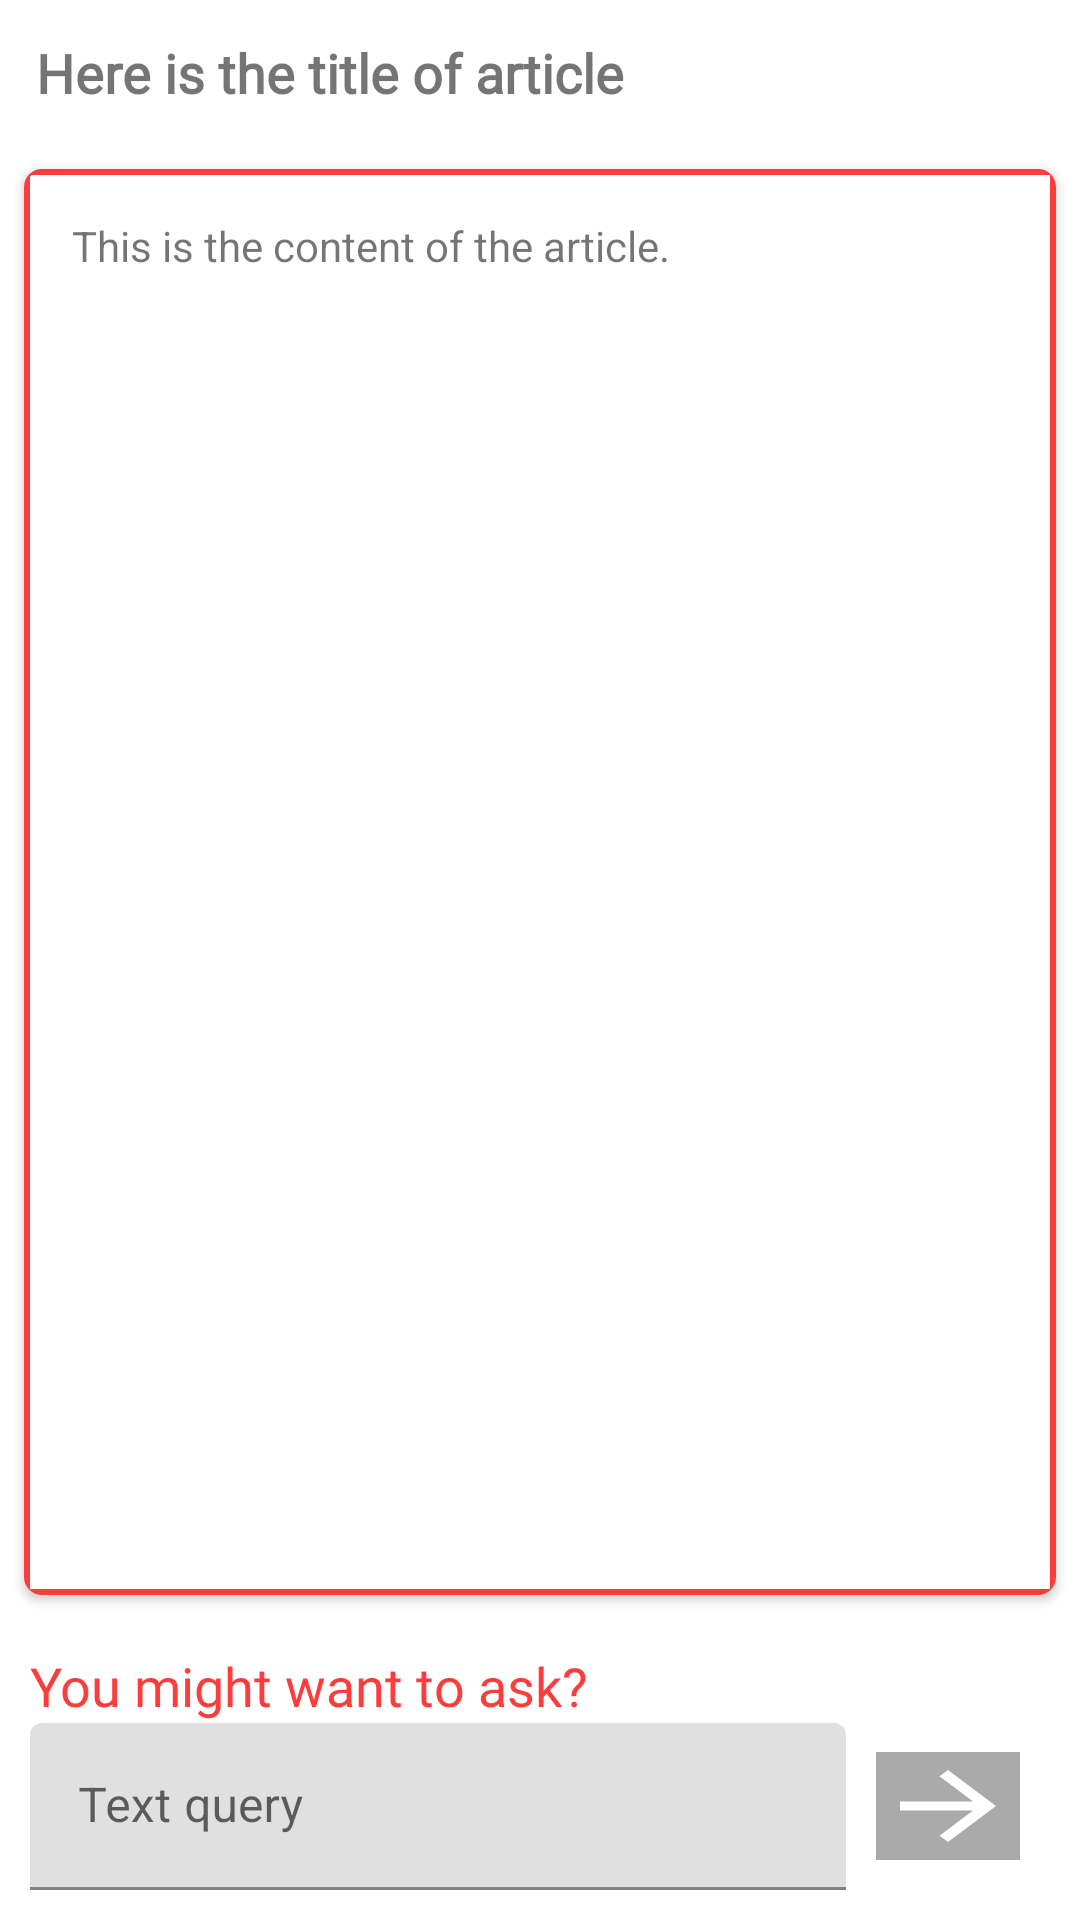

Android layout source for this screen:
<!-- AndroidManifest.xml: application theme Theme.Bimap -->
<!-- res/layout/tfe_qa_activity_qa.xml -->
<?xml version="1.0" encoding="utf-8"?>
<androidx.constraintlayout.widget.ConstraintLayout
    xmlns:android="http://schemas.android.com/apk/res/android"
    xmlns:tools="http://schemas.android.com/tools"
    xmlns:app="http://schemas.android.com/apk/res-auto"
    android:layout_width="match_parent"
    android:layout_height="match_parent"
    tools:context="bangkit.daya.app.qna.ui.QaActivity">

  <TextView
      android:id="@+id/title_text"
      android:layout_width="match_parent"
      android:layout_height="wrap_content"
      android:padding="@dimen/dimen_12dp"
      app:layout_constraintTop_toTopOf="parent"
      android:fontFamily="@font/comfortaa_regular"
      android:text="@string/tfe_qa_title"
      android:textStyle="bold"
      android:textSize="@dimen/text_18sp"/>

  <androidx.coordinatorlayout.widget.CoordinatorLayout
      android:layout_width="match_parent"
      android:layout_height="0dp"
      app:layout_constraintTop_toBottomOf="@id/title_text"
      app:layout_constraintBottom_toTopOf="@id/footer_view">

    <androidx.cardview.widget.CardView
        android:layout_width="match_parent"
        android:layout_height="match_parent"
        app:cardCornerRadius="@dimen/dimen_6dp"
        android:padding="@dimen/dimen_8dp"
        android:layout_margin="@dimen/dimen_8dp">

      <TextView
          android:id="@+id/content_text"
          android:layout_width="match_parent"
          android:layout_height="match_parent"
          android:padding="@dimen/dimen_16dp"
          android:scrollbars="vertical"
          android:textSize="@dimen/text_14sp"
          android:text="@string/tfe_qa_content"
          android:background="@drawable/border"/>

    </androidx.cardview.widget.CardView>

  </androidx.coordinatorlayout.widget.CoordinatorLayout>

  <androidx.constraintlayout.widget.ConstraintLayout
      android:id="@+id/footer_view"
      android:layout_width="match_parent"
      android:layout_height="wrap_content"
      android:padding="@dimen/dimen_10dp"
      app:layout_constraintBottom_toBottomOf="parent"
      android:elevation="@dimen/dimen_8dp">

    <TextView
        android:id="@+id/suggestion_text"
        android:layout_width="match_parent"
        android:layout_height="wrap_content"
        app:layout_constraintTop_toTopOf="parent"
        android:fontFamily="@font/roboto_bold"
        android:text="@string/tfe_qa_you_might_want_to_ask"
        android:textColor="@color/red"
        android:textSize="@dimen/text_18sp"/>

    <androidx.recyclerview.widget.RecyclerView
        android:id="@+id/suggestion_list"
        android:layout_width="match_parent"
        android:layout_height="wrap_content"
        app:layout_constraintTop_toBottomOf="@id/suggestion_text"
        tools:layout_editor_absoluteX="-133dp" />

    <com.google.android.material.textfield.TextInputLayout
        android:id="@+id/text_input_layout"
        android:layout_width="0dp"
        android:layout_height="wrap_content"
        app:layout_constraintTop_toBottomOf="@id/suggestion_list"
        app:layout_constraintBottom_toBottomOf="parent"
        app:layout_constraintRight_toLeftOf="@id/ask_button"
        app:layout_constraintLeft_toLeftOf="parent"
        android:hint="@string/tfe_qa_text_query">

      <com.google.android.material.textfield.TextInputEditText
          android:id="@+id/question_edit_text"
          android:layout_width="match_parent"
          android:layout_height="wrap_content"
          android:inputType="text"
          android:maxLines="3"/>

    </com.google.android.material.textfield.TextInputLayout>

    <ImageButton
        android:id="@+id/ask_button"
        android:layout_width="wrap_content"
        android:layout_height="wrap_content"
        android:padding="@dimen/dimen_10dp"
        app:layout_constraintRight_toRightOf="parent"
        app:layout_constraintTop_toTopOf="@id/text_input_layout"
        app:layout_constraintBottom_toBottomOf="@id/text_input_layout"
        android:src="@drawable/ic_ask_inactive"
        android:clickable="false"
        android:background="?attr/selectableItemBackgroundBorderless"
        android:contentDescription="@string/tfe_qa_ask_question" />

  </androidx.constraintlayout.widget.ConstraintLayout>

</androidx.constraintlayout.widget.ConstraintLayout>
<!-- resources referenced by this layout -->
<resources>
  <color name="red">#F2FD3232</color>
  <dimen name="dimen_10dp">10dp</dimen>
  <dimen name="dimen_12dp">12dp</dimen>
  <dimen name="dimen_16dp">16dp</dimen>
  <dimen name="dimen_6dp">6dp</dimen>
  <dimen name="dimen_8dp">8dp</dimen>
  <dimen name="text_14sp">14sp</dimen>
  <dimen name="text_18sp">18sp</dimen>
  <!-- drawable border (drawable) -->
  <?xml version="1.0" encoding="utf-8"?>
  <shape xmlns:android="http://schemas.android.com/apk/res/android">
      <corners
          android:radius="2dp"
          android:topRightRadius="0dp"
          android:bottomRightRadius="0dp"
          android:bottomLeftRadius="0dp" />
      <stroke
          android:width="2dp"
          android:color="@color/app_color" />
  </shape>
  <!-- drawable ic_ask_inactive (drawable) -->
  <vector
      android:height="36dp"
      android:width="48dp"
      android:viewportHeight="24.0"
      android:viewportWidth="24.0"
      xmlns:android="http://schemas.android.com/apk/res/android">
      <path android:name="square"
          android:fillColor="@android:color/darker_gray"
          android:pathData="M0,0 L24,0 L24,24 L0,24 z" />
      <path android:fillColor="@color/white"
          android:pathData="M12,4l-1.41,1.41L16.17,11H4v2h12.17l-5.58,5.59L12,20l8,-8z"/>
  </vector>
  <string name="tfe_qa_ask_question" translatable="false">Ask question</string>
  <string name="tfe_qa_content" translatable="false">This is the content of the article.</string>
  <string name="tfe_qa_text_query" translatable="false">Text query</string>
  <string name="tfe_qa_title" translatable="false">Here is the title of article</string>
  <string name="tfe_qa_you_might_want_to_ask" translatable="false">You might want to ask?</string>
  <style name="Theme.Bimap" parent="Theme.MaterialComponents.DayNight.NoActionBar">
          
          <item name="colorPrimary">@color/app_color</item>
          <item name="colorPrimaryVariant">@color/dark_gray</item>
          <item name="colorOnPrimary">@color/white</item>
          
          <item name="colorSecondary">@color/red</item>
          <item name="colorSecondaryVariant">@color/dark_gray</item>
          <item name="colorOnSecondary">@color/black</item>
          
          <item name="android:statusBarColor" tools:targetApi="l">?attr/colorPrimaryVariant</item>
          
      </style>
  <color name="app_color">#303841</color>
  <color name="white">#FFFFFFFF</color>
  <color name="dark_gray">#303841</color>
  <color name="black">#FF000000</color>
</resources>
